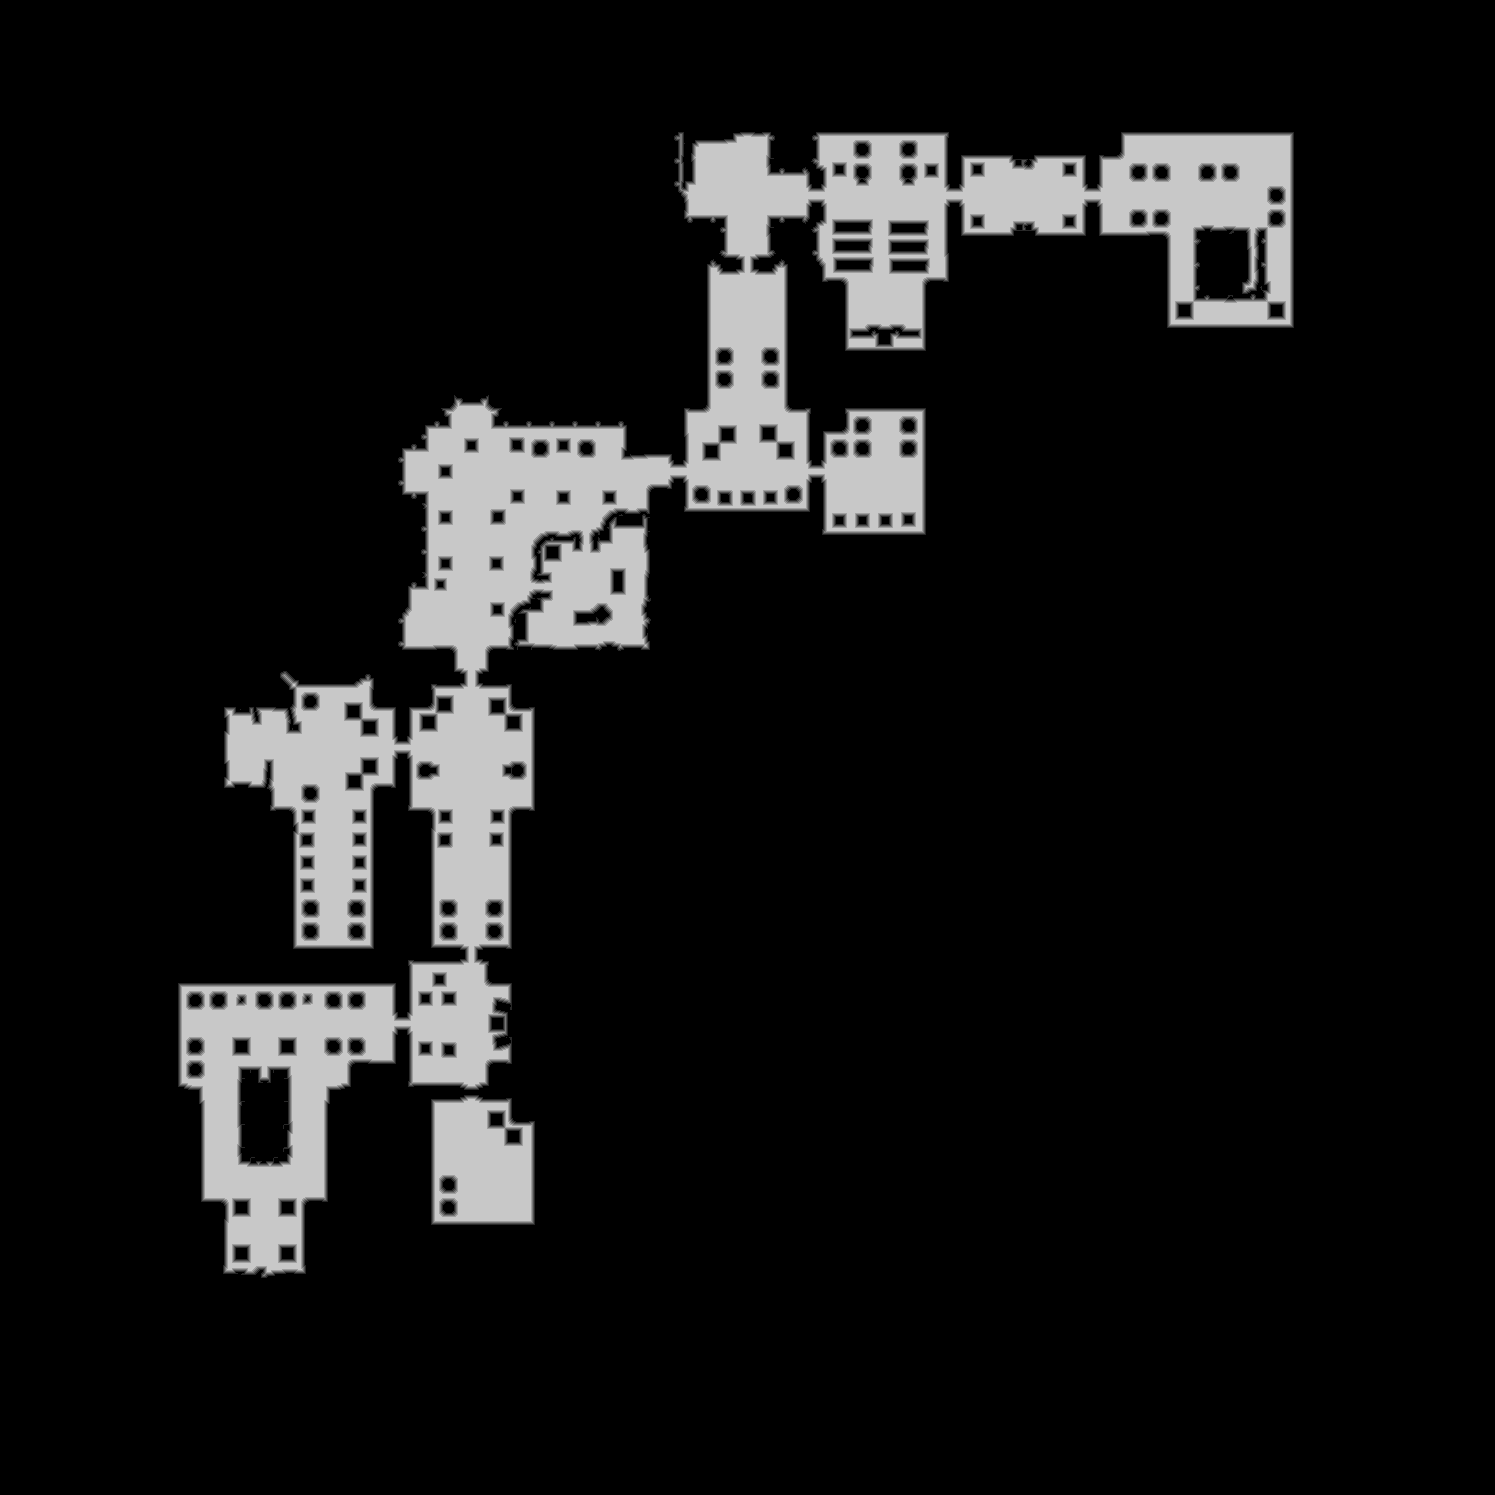

The file beside this chart, header and first rows:
base	0x52f14540000
origin	0x440010
stride	748
width	1495
height	1495
nibble	0	1962977
nibble	1	16931
nibble	2	17646
nibble	3	18424
nibble	4	18821
nibble	5	200226
